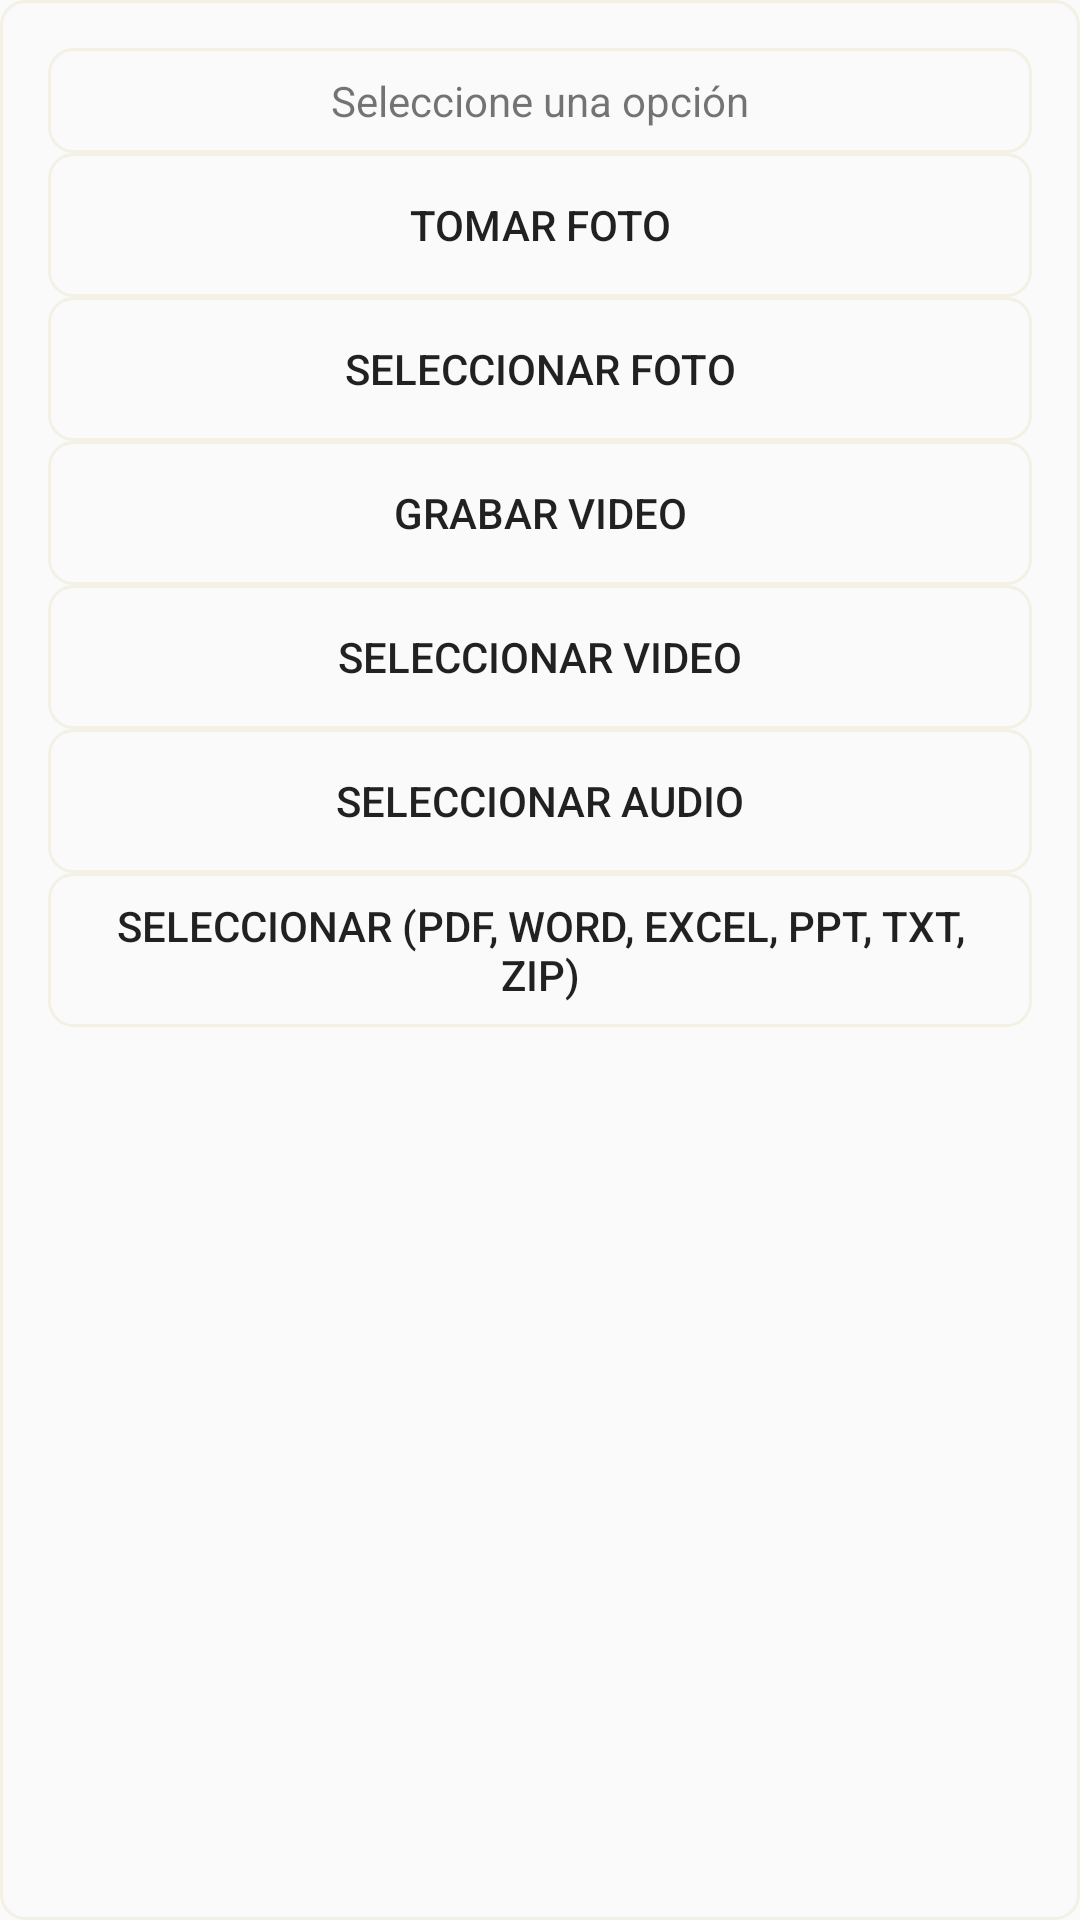

This screen was rendered from an Android layout file. Write that file and the resources it references.
<!-- AndroidManifest.xml: application theme AppTheme -->
<!-- res/layout/bottom_sheet_layout.xml -->
<?xml version="1.0" encoding="utf-8"?>
<LinearLayout
    xmlns:android="http://schemas.android.com/apk/res/android"
    android:orientation="vertical"
    android:layout_width="match_parent"
    android:layout_height="match_parent"
    android:gravity="center_horizontal"
    android:padding="16dp"
    android:background="@drawable/rectangulo_view"
    >

    <TextView
        android:layout_width="match_parent"
        android:layout_height="wrap_content"
        android:text="Seleccione una opción"
        android:textAlignment="center"
        android:background="@drawable/rectangulo_view"
        />

    <Button
        android:id="@+id/btnTomarFoto"
        android:layout_width="match_parent"
        android:layout_height="wrap_content"
        android:text="Tomar foto"
        android:background="@drawable/rectangulo_view"
        />

    <Button
        android:id="@+id/btnSeleccionarFoto"
        android:layout_width="match_parent"
        android:layout_height="wrap_content"
        android:text="Seleccionar foto"
        android:background="@drawable/rectangulo_view"
        />

    <Button
        android:id="@+id/btnCapturarVideo"
        android:layout_width="match_parent"
        android:layout_height="wrap_content"
        android:text="Grabar Video"
        android:background="@drawable/rectangulo_view"
        />

    <Button
        android:id="@+id/btnSeleccionarVideo"
        android:layout_width="match_parent"
        android:layout_height="wrap_content"
        android:text="Seleccionar Video"
        android:background="@drawable/rectangulo_view"
        />

    <Button
        android:id="@+id/btnSeleccionarAudio"
        android:layout_width="match_parent"
        android:layout_height="wrap_content"
        android:text="Seleccionar Audio"
        android:background="@drawable/rectangulo_view"
        />

    <Button
        android:id="@+id/btnSeleccionarArchivo"
        android:layout_width="match_parent"
        android:layout_height="wrap_content"
        android:text="Seleccionar (PDF, Word, Excel, PPT, TXT, ZIP)"
        android:background="@drawable/rectangulo_view"
        />

</LinearLayout>
<!-- resources referenced by this layout -->
<resources>
  <!-- drawable rectangulo_view (drawable) -->
  <?xml version="1.0" encoding="utf-8"?>
  <shape
      xmlns:android="http://schemas.android.com/apk/res/android"
      android:shape="rectangle"
      >
      <stroke android:width="1dip" android:color="@color/colorBlanco"/>
      <corners android:radius="8sp"/>
      <padding android:left="8sp" android:right="8sp" android:top="8sp" android:bottom="8sp"/>
  </shape>
  <style name="AppTheme" parent="Theme.AppCompat.Light.DarkActionBar">
          
          <item name="colorPrimary">@color/colorPrimary</item>
          <item name="colorPrimaryDark">@color/colorPrimaryDark</item>
          <item name="colorAccent">@color/colorAccent</item>
          <item name="windowActionBar">false</item>
          <item name="windowNoTitle">true</item>
      </style>
  <color name="colorBlanco">#F3F0E6</color>
  <color name="colorPrimary">#C0916D</color>
  <color name="colorPrimaryDark">#865B39</color>
  <color name="colorAccent">#831515</color>
</resources>
